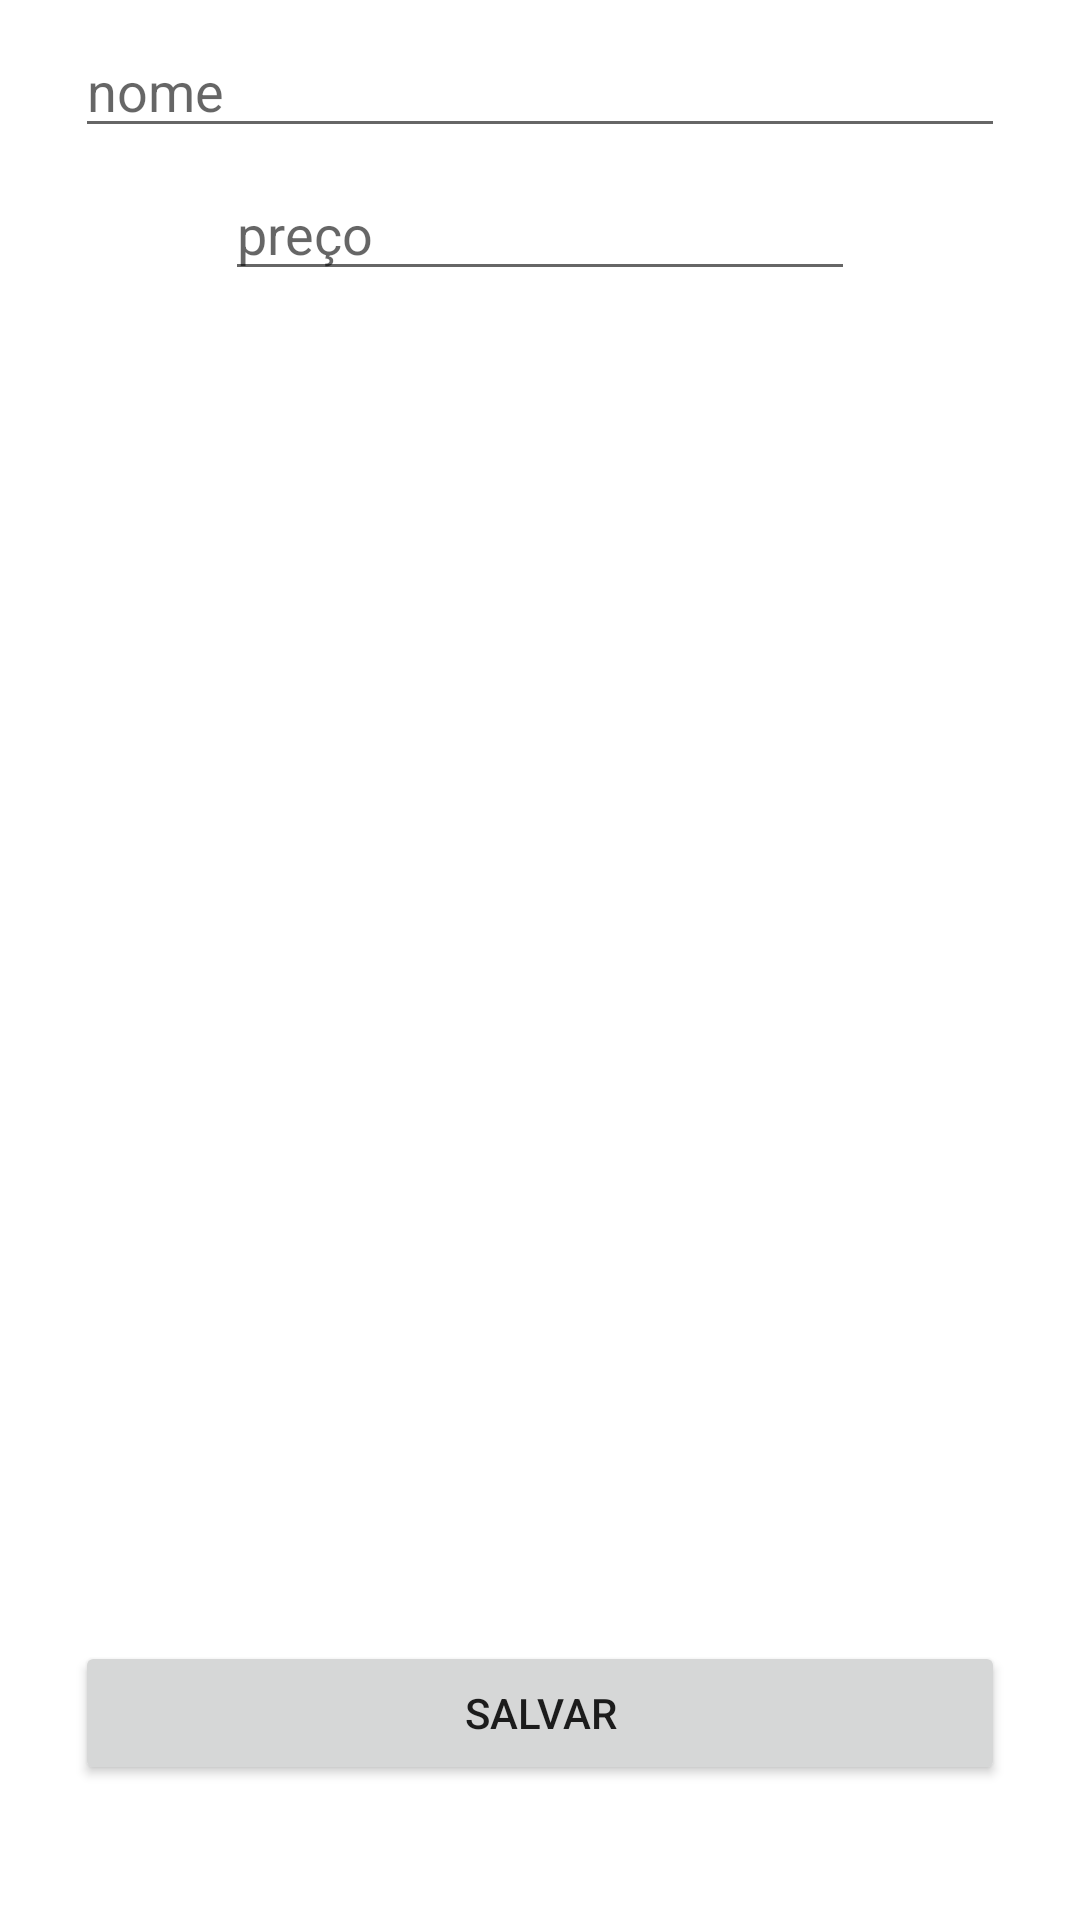

This screen was rendered from an Android layout file. Write that file and the resources it references.
<!-- AndroidManifest.xml: application theme Theme.CrudFirabaseAtividade2 -->
<!-- res/layout/activity_create_product.xml -->
<?xml version="1.0" encoding="utf-8"?>
<androidx.constraintlayout.widget.ConstraintLayout xmlns:android="http://schemas.android.com/apk/res/android"
    xmlns:app="http://schemas.android.com/apk/res-auto"
    xmlns:tools="http://schemas.android.com/tools"
    android:layout_width="match_parent"
    android:layout_height="match_parent"
    tools:context=".CreateProductActivity">

    <EditText
        android:id="@+id/editTextNumber"
        android:layout_width="wrap_content"
        android:layout_height="wrap_content"
        android:layout_marginBottom="450dp"
        android:ems="10"
        android:hint="preço"
        android:inputType="number"
        app:layout_constraintBottom_toTopOf="@+id/button"
        app:layout_constraintEnd_toEndOf="parent"
        app:layout_constraintStart_toStartOf="parent" />

    <Button
        android:id="@+id/button"
        android:layout_width="0dp"
        android:layout_height="wrap_content"
        android:layout_marginStart="25dp"
        android:layout_marginEnd="25dp"
        android:layout_marginBottom="45dp"
        android:text="Salvar"
        app:layout_constraintBottom_toBottomOf="parent"
        app:layout_constraintEnd_toEndOf="parent"
        app:layout_constraintStart_toStartOf="parent" />

    <com.google.android.material.textfield.TextInputEditText
        android:layout_width="match_parent"
        android:layout_height="wrap_content"
        android:layout_marginStart="25dp"
        android:layout_marginEnd="25dp"
        android:hint="nome"
        app:layout_constraintBottom_toTopOf="@+id/editTextNumber"
        app:layout_constraintEnd_toEndOf="parent"
        app:layout_constraintHorizontal_bias="1.0"
        app:layout_constraintStart_toStartOf="parent"
        app:layout_constraintTop_toTopOf="parent"
        app:layout_constraintVertical_bias="0.565" />
</androidx.constraintlayout.widget.ConstraintLayout>
<!-- resources referenced by this layout -->
<resources>
  <style name="Theme.CrudFirabaseAtividade2" parent="Theme.MaterialComponents.DayNight.DarkActionBar">
          
          <item name="colorPrimary">@color/purple_500</item>
          <item name="colorPrimaryVariant">@color/purple_700</item>
          <item name="colorOnPrimary">@color/white</item>
          
          <item name="colorSecondary">@color/teal_200</item>
          <item name="colorSecondaryVariant">@color/teal_700</item>
          <item name="colorOnSecondary">@color/black</item>
          
          <item name="android:statusBarColor" tools:targetApi="l">?attr/colorPrimaryVariant</item>
          
      </style>
  <!-- not gathered from this repository: default colours our renderer supplied (Android Studio template values) -->
  <color name="purple_500">#FF6200EE</color>
  <color name="purple_700">#FF3700B3</color>
  <color name="teal_200">#FF03DAC5</color>
  <color name="teal_700">#FF018786</color>
  <color name="black">#FF000000</color>
  <color name="white">#FFFFFFFF</color>
</resources>
